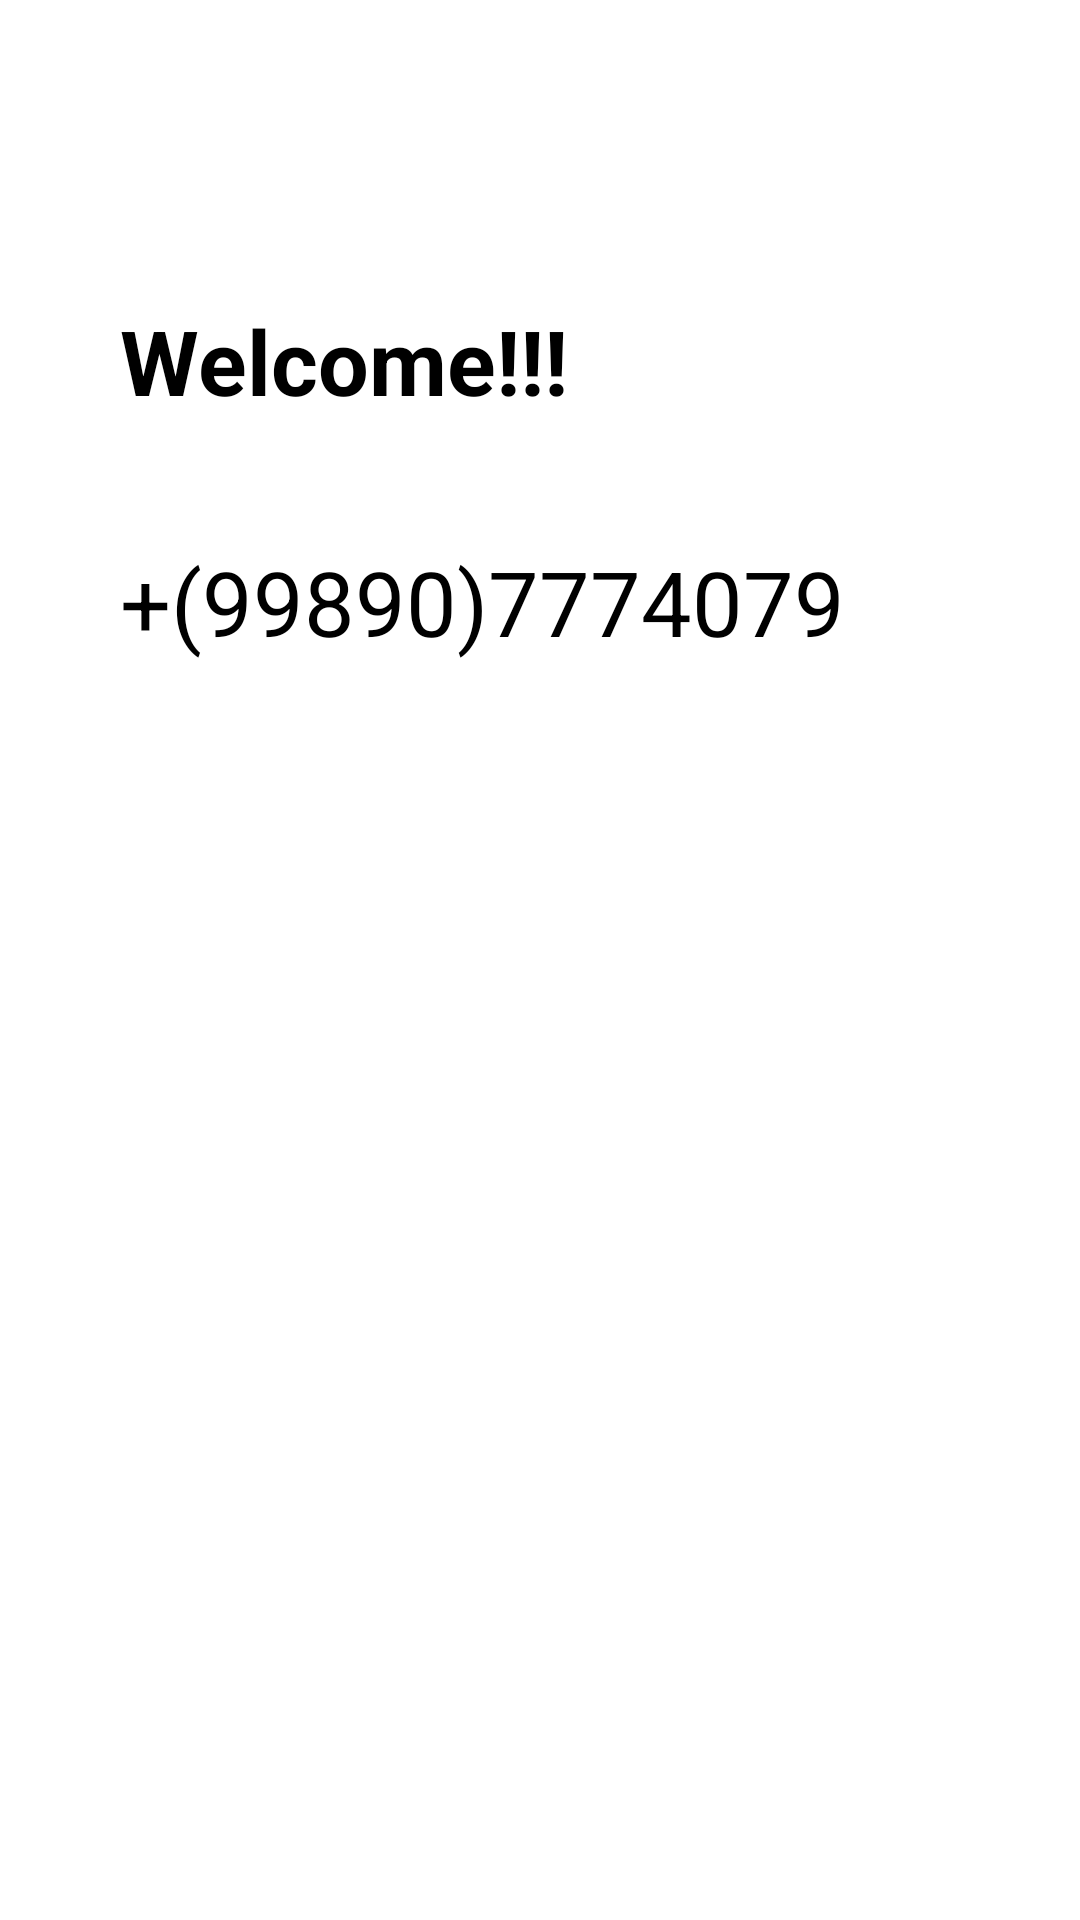

Layout XML and referenced resources for this Android screen:
<!-- AndroidManifest.xml: application theme Theme.FirebaseAuthWithPhone -->
<!-- res/layout/activity_main3.xml -->
<?xml version="1.0" encoding="utf-8"?>
<LinearLayout xmlns:android="http://schemas.android.com/apk/res/android"
    xmlns:app="http://schemas.android.com/apk/res-auto"
    xmlns:tools="http://schemas.android.com/tools"
    android:layout_width="match_parent"
    android:layout_height="match_parent"
    android:orientation="vertical"
    tools:context=".MainActivity3">

    <TextView
        android:id="@+id/tv_welcome_main3"
        android:layout_width="wrap_content"
        android:layout_height="wrap_content"
        android:layout_marginStart="40sp"
        android:layout_marginTop="100dp"
        android:text="Welcome!!!"
        android:textColor="@color/black"
        android:textSize="30sp"
        android:textStyle="bold" />

    <TextView
        android:id="@+id/tv_phone_number_main3"
        android:layout_width="wrap_content"
        android:layout_height="wrap_content"
        android:layout_marginStart="40sp"
        android:layout_marginTop="40dp"
        android:text="+(99890)7774079"
        android:textColor="@color/black"
        android:textSize="30sp"
        android:textStyle="normal" />

</LinearLayout>
<!-- resources referenced by this layout -->
<resources>
  <color name="black">#FF000000</color>
  <style name="Theme.FirebaseAuthWithPhone" parent="Theme.MaterialComponents.DayNight.NoActionBar">
          
          <item name="colorPrimary">@color/purple_500</item>
          <item name="colorPrimaryVariant">@color/purple_700</item>
          <item name="colorOnPrimary">@color/white</item>
          
          <item name="colorSecondary">@color/teal_200</item>
          <item name="colorSecondaryVariant">@color/teal_700</item>
          <item name="colorOnSecondary">@color/black</item>
          
          <item name="android:statusBarColor" tools:targetApi="l">?attr/colorPrimaryVariant</item>
          
      </style>
  <color name="purple_500">#FF6200EE</color>
  <color name="purple_700">#FCB600</color>
  <color name="white">#FFFFFFFF</color>
  <color name="teal_200">#FF03DAC5</color>
  <color name="teal_700">#FF018786</color>
</resources>
